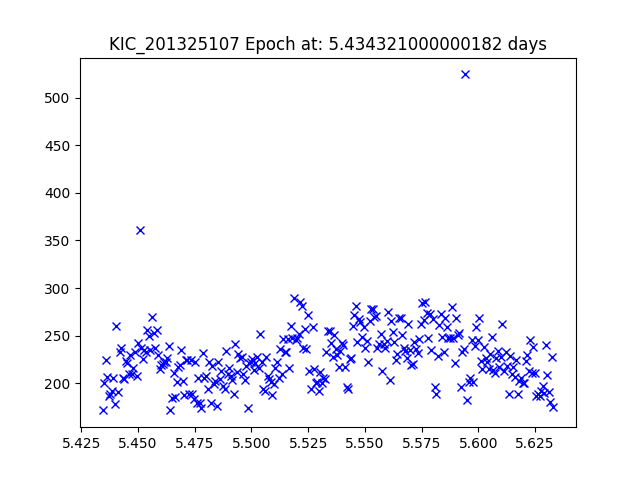

Values plotted in this chart, from the file beside it:
JDtimes, observed fluxes, observed uncertainties
5.434, 171.3, 19.5
5.435, 200.7, 19.33
5.436, 224.7, 19.21
5.436, 206.8, 19.3
5.437, 186.1, 19.41
5.438, 188.5, 19.4
5.438, 192.1, 19.38
5.439, 205.5, 19.31
5.44, 178.5, 19.46
5.44, 260.4, 19.05
5.441, 190.6, 19.39
5.442, 232.4, 19.17
5.442, 237, 19.15
5.443, 204.9, 19.31
5.444, 204.5, 19.31
5.445, 223.1, 19.22
5.445, 221.2, 19.23
5.446, 209.8, 19.28
5.447, 229.5, 19.19
5.447, 210, 19.28
5.448, 216.2, 19.25
5.449, 233, 19.17
5.449, 207.1, 19.3
5.45, 242, 19.13
5.451, 361.3, 18.69
5.451, 236.8, 19.15
5.452, 225.4, 19.21
5.453, 235.3, 19.16
5.453, 233.1, 19.17
5.454, 255.4, 19.07
5.455, 249.2, 19.1
5.455, 234.9, 19.16
5.456, 269.2, 19.01
5.457, 252.4, 19.08
5.457, 236.8, 19.15
5.458, 255.5, 19.07
5.459, 230, 19.18
5.46, 214.8, 19.26
5.46, 219, 19.24
5.461, 219.9, 19.23
5.462, 222.7, 19.22
5.462, 222.2, 19.22
5.463, 226, 19.2
5.464, 239.1, 19.14
5.464, 172.1, 19.5
5.465, 184.2, 19.43
5.466, 210.5, 19.28
5.466, 185.8, 19.42
5.467, 200.8, 19.33
5.468, 217.3, 19.25
5.468, 219.5, 19.24
5.469, 234.4, 19.16
5.47, 202.2, 19.32
5.47, 187.8, 19.4
5.471, 224.2, 19.21
5.472, 224.1, 19.21
5.472, 188.9, 19.4
5.473, 224.9, 19.21
5.474, 189.1, 19.4
5.475, 183.7, 19.43
... 233 more rows
